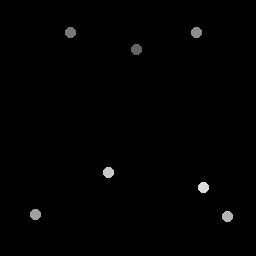

The data file committed next to this chart (first rows):
136.75, 50
71.25, 33.25
196.8, 32.5
36, 215
228, 217
109, 173
204, 188
